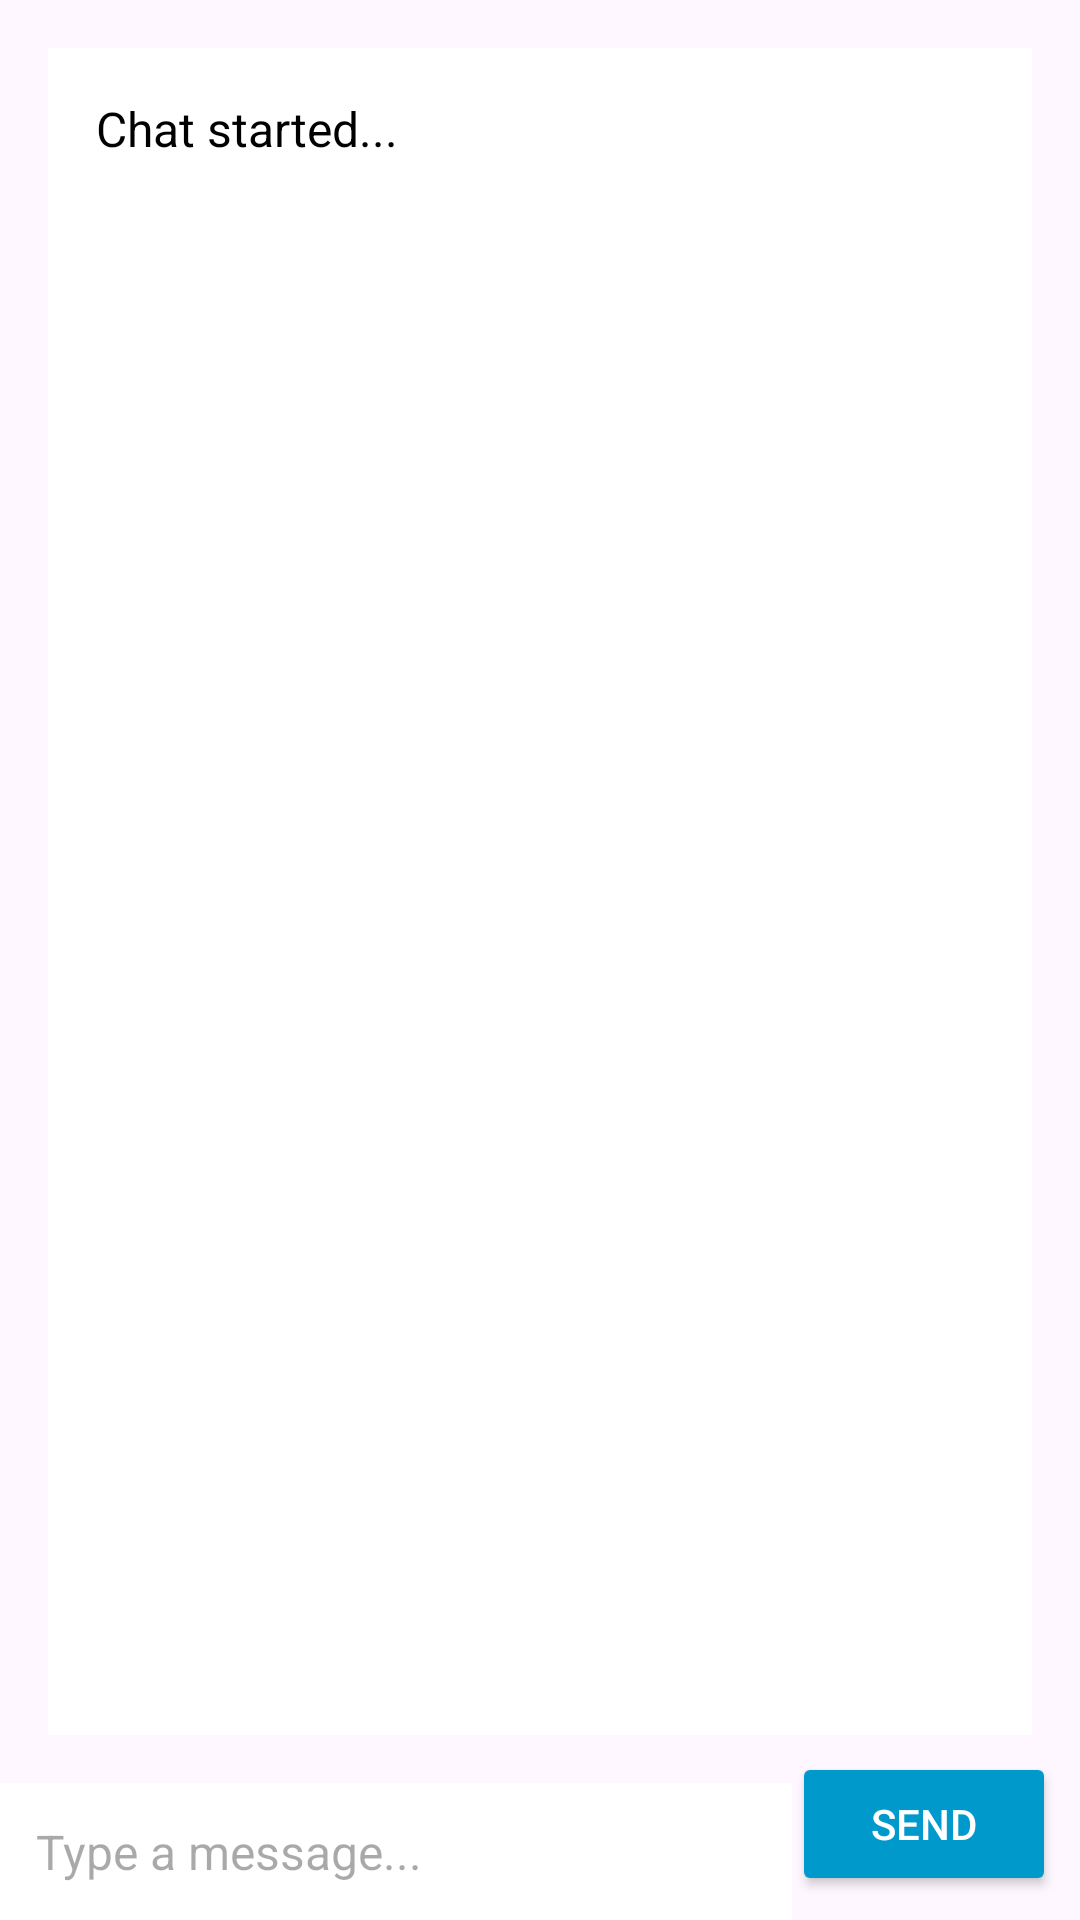

Reconstruct the res/layout file that produces this screen, plus the resources it refers to.
<!-- AndroidManifest.xml: application theme Theme.Retinova -->
<!-- res/layout/activity_chatbot.xml -->
<?xml version="1.0" encoding="utf-8"?>
<androidx.constraintlayout.widget.ConstraintLayout xmlns:android="http://schemas.android.com/apk/res/android"
    xmlns:app="http://schemas.android.com/apk/res-auto"
    xmlns:tools="http://schemas.android.com/tools"
    android:id="@+id/main"
    android:layout_width="match_parent"
    android:layout_height="match_parent"
    tools:context=".ui.chatbot.ChatbotActivity">

    <TextView
        android:id="@+id/tv_chat_output"
        android:layout_width="0dp"
        android:layout_height="0dp"
        android:layout_margin="16dp"
        android:background="@android:color/white"
        android:padding="16dp"
        android:scrollbars="vertical"
        android:text="Chat started..."
        android:textColor="@android:color/black"
        android:textSize="16sp"
        android:gravity="start|top"
        app:layout_constraintTop_toTopOf="parent"
        app:layout_constraintBottom_toTopOf="@id/et_user_input"
        app:layout_constraintStart_toStartOf="parent"
        app:layout_constraintEnd_toEndOf="parent" />

    <EditText
        android:id="@+id/et_user_input"
        android:layout_width="0dp"
        android:layout_height="wrap_content"
        android:hint="Type a message..."
        android:padding="12dp"
        android:background="@android:color/white"
        android:textColor="@android:color/black"
        android:textSize="16sp"
        app:layout_constraintBottom_toBottomOf="parent"
        app:layout_constraintStart_toStartOf="parent"
        app:layout_constraintEnd_toStartOf="@id/btn_send"
        app:layout_constraintHorizontal_weight="1" />

    <Button
        android:id="@+id/btn_send"
        android:layout_width="wrap_content"
        android:layout_height="wrap_content"
        android:layout_margin="8dp"
        android:backgroundTint="@android:color/holo_blue_dark"
        android:text="Send"
        android:textColor="@android:color/white"
        app:layout_constraintBottom_toBottomOf="parent"
        app:layout_constraintEnd_toEndOf="parent" />

</androidx.constraintlayout.widget.ConstraintLayout>
<!-- resources referenced by this layout -->
<resources>
  <style name="Theme.Retinova" parent="Base.Theme.Retinova" />
  <style name="Base.Theme.Retinova" parent="Theme.Material3.DayNight.NoActionBar">
          <item name="colorPrimary">@color/purple_500</item>
          <item name="colorPrimaryVariant">@color/purple_700</item>
          <item name="colorOnPrimary">@color/white</item>
          <item name="colorSecondary">@color/teal_200</item>
          <item name="bottomNavigationStyle">@style/BottomNavCustomStyle</item>
      </style>
  <color name="purple_500">#6200EE</color>
  <color name="purple_700">#3700B3</color>
  <color name="white">#FFFFFFFF</color>
  <color name="teal_200">#80CBC4</color>
  <style name="BottomNavCustomStyle" parent="Widget.MaterialComponents.BottomNavigationView">
          <item name="shapeAppearanceOverlay">@style/BottomNavShapeAppearance</item>
          <item name="backgroundTint">@color/white</item>
      </style>
  <style name="BottomNavShapeAppearance" parent="ShapeAppearance.MaterialComponents.SmallComponent">
          <item name="cornerFamily">rounded</item>
          <item name="cornerSize">16dp</item>
      </style>
</resources>
